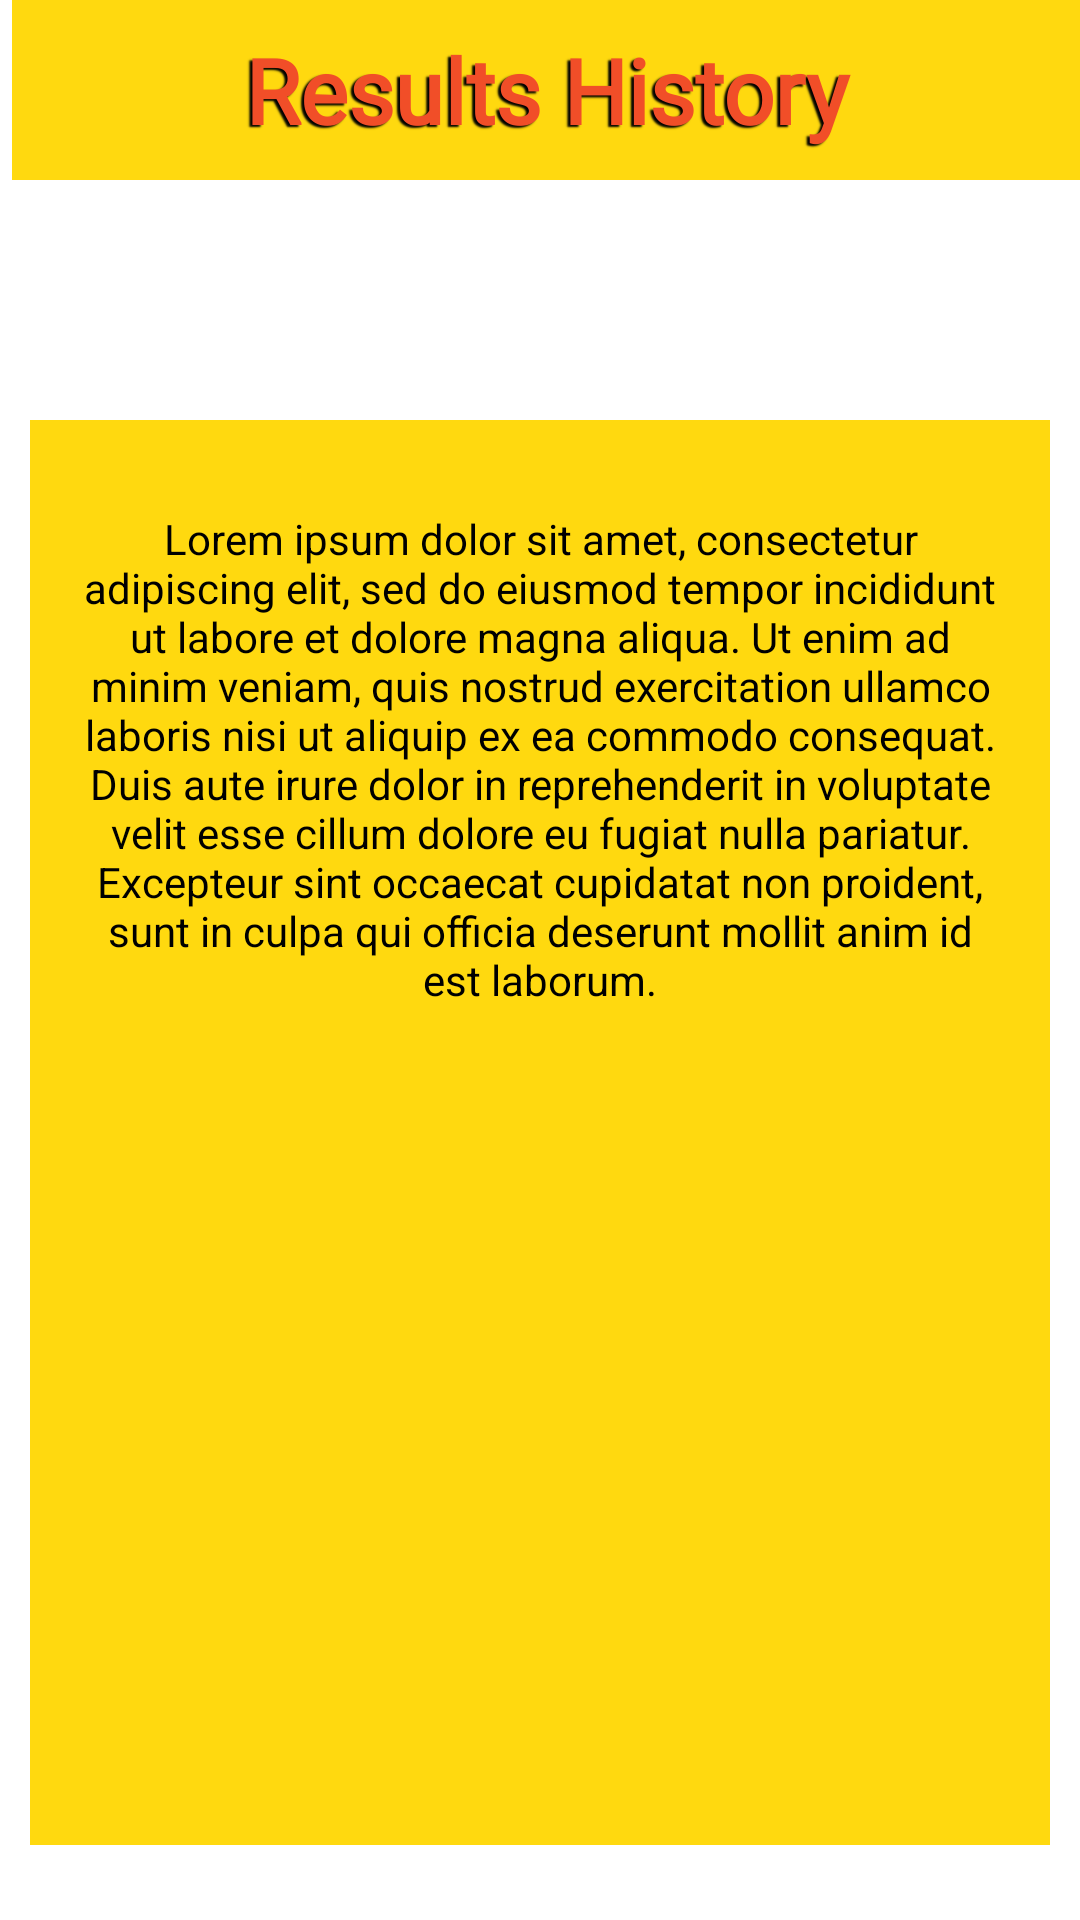

The Android layout XML behind this screen, and the referenced resources:
<!-- AndroidManifest.xml: application theme Theme.RandomEpisoder -->
<!-- res/layout/history_main.xml -->
<?xml version="1.0" encoding="utf-8"?>
<androidx.constraintlayout.widget.ConstraintLayout xmlns:android="http://schemas.android.com/apk/res/android"
    xmlns:app="http://schemas.android.com/apk/res-auto"
    xmlns:tools="http://schemas.android.com/tools"
    android:layout_width="match_parent"
    android:layout_height="match_parent">

    <TextView
        android:id="@+id/history_title"
        android:layout_width="match_parent"
        android:layout_height="60sp"
        android:layout_marginHorizontal="10sp"
        android:layout_marginStart="4dp"
        android:background="@color/yellow"
        android:fontFamily="@font/simpsonsfont"
        android:gravity="center"
        android:shadowColor="@color/black"
        android:shadowDx="-3"
        android:shadowDy="2"
        android:shadowRadius="1"
        android:text="@string/history_title"
        android:textColor="@color/bart_red"
        android:textSize="30sp"
        android:textStyle="bold"
        app:layout_constraintBottom_toBottomOf="parent"
        app:layout_constraintBottom_toTopOf="@id/history_title"
        app:layout_constraintStart_toStartOf="parent"
        app:layout_constraintTop_toTopOf="parent"
        app:layout_constraintVertical_bias="1.0" />

    <TextView
        android:id="@+id/history_text_view"
        android:textColor="@color/black"
        android:textSize="14sp"
        android:gravity="center|top"
        android:backgroundTint="@color/yellow"
        android:layout_width="match_parent"
        android:layout_height="match_parent"
        android:layout_marginTop="140sp"
        android:layout_marginBottom="25dp"
        android:layout_marginHorizontal="10sp"
        android:text="@string/placeholder_paragraph"
        android:background="@color/white"
        android:paddingHorizontal="15sp"
        android:paddingTop="30sp"
        app:layout_constraintTop_toBottomOf="@id/history_title"
        />


</androidx.constraintlayout.widget.ConstraintLayout>
<!-- resources referenced by this layout -->
<resources>
  <color name="bart_red">#F14E28</color>
  <color name="black">#FF000000</color>
  <color name="white">#FFFFFFFF</color>
  <color name="yellow">#FFD90F</color>
  <string name="history_title">Results History</string>
  <string name="placeholder_paragraph">
          Lorem ipsum dolor sit amet, consectetur adipiscing elit, sed do eiusmod tempor incididunt ut
          labore et dolore magna aliqua. Ut enim ad minim veniam, quis nostrud exercitation ullamco
          laboris nisi ut aliquip ex ea commodo consequat. Duis aute irure dolor in reprehenderit in
          voluptate velit esse cillum dolore eu fugiat nulla pariatur. Excepteur sint occaecat cupidatat
          non proident, sunt in culpa qui officia deserunt mollit anim id est laborum.
      </string>
  <style name="Theme.RandomEpisoder" parent="Theme.MaterialComponents.DayNight.DarkActionBar">
          
          <item name="colorPrimary">@color/yellow</item>
          <item name="colorPrimaryVariant">@color/black</item>
          <item name="colorOnPrimary">@color/white</item>
          
          <item name="colorSecondary">@color/teal_200</item>
          <item name="colorSecondaryVariant">@color/teal_700</item>
          <item name="colorOnSecondary">@color/black</item>
          
          <item name="android:statusBarColor">?attr/colorPrimaryVariant</item>
          
      </style>
  <color name="teal_200">#FF03DAC5</color>
  <color name="teal_700">#FF018786</color>
</resources>
